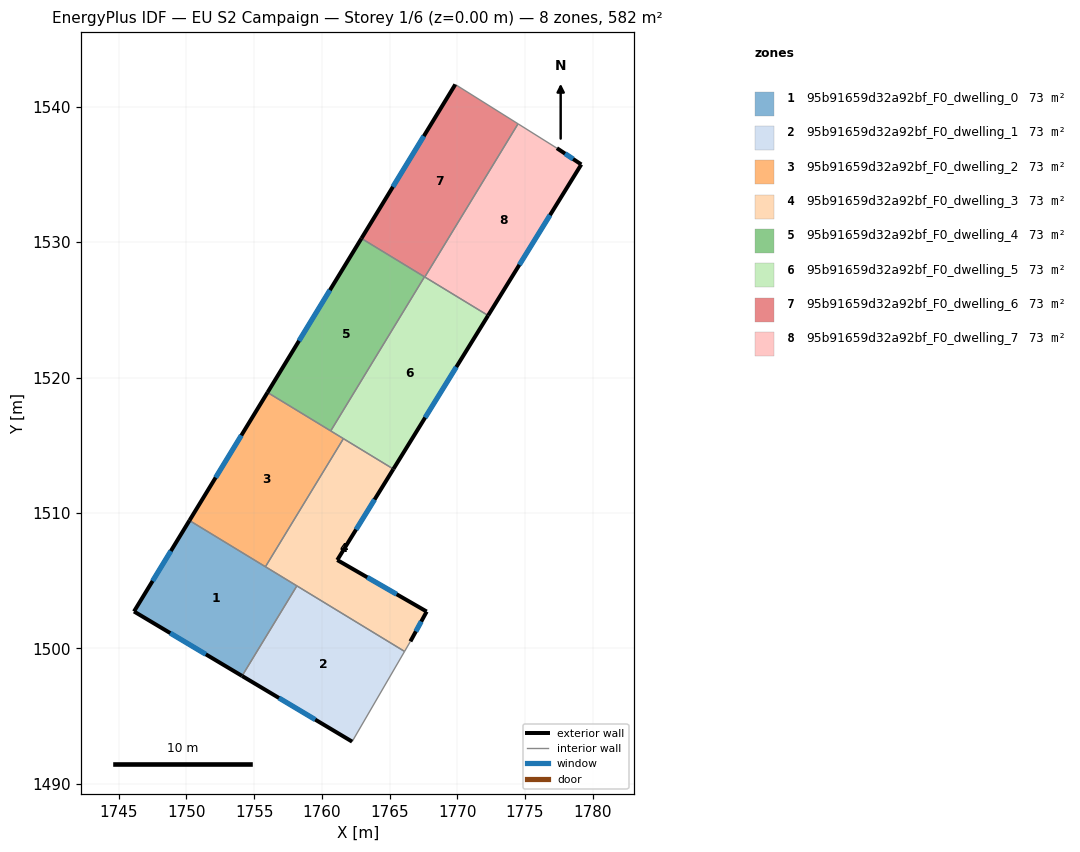
=== STOREY PLAN SPEC (per zone: floor XY polygon, exterior-wall plan segments, windows/doors) ===
zone 1: 95b91659d32a92bf_F0_dwelling_0  (72.7 m²)
  floor: (1758.15, 1504.62) (1754.10, 1497.97) (1746.12, 1502.73) (1750.22, 1509.45)
  exterior wall: (1746.12, 1502.73) – (1754.10, 1497.97)  [9.3 m]
    window: (1748.80, 1501.13) – (1751.43, 1499.56)  [3.0 m²]
  exterior wall: (1750.22, 1509.45) – (1746.12, 1502.73)  [7.9 m]
    window: (1748.85, 1507.20) – (1747.50, 1504.98)  [2.6 m²]
  interior walls: 3
zone 2: 95b91659d32a92bf_F0_dwelling_1  (72.7 m²)
  floor: (1766.11, 1499.78) (1762.23, 1493.12) (1754.10, 1497.97) (1758.15, 1504.62)
  exterior wall: (1754.10, 1497.97) – (1762.23, 1493.12)  [9.5 m]
    window: (1756.83, 1496.34) – (1759.51, 1494.74)  [3.1 m²]
  interior walls: 3
zone 3: 95b91659d32a92bf_F0_dwelling_2  (72.7 m²)
  floor: (1761.59, 1515.49) (1755.83, 1506.03) (1750.22, 1509.45) (1755.98, 1518.91)
  exterior wall: (1755.98, 1518.91) – (1750.22, 1509.45)  [11.1 m]
    window: (1754.05, 1515.73) – (1752.15, 1512.62)  [3.6 m²]
  interior walls: 4
zone 4: 95b91659d32a92bf_F0_dwelling_3  (72.7 m²)
  floor: (1765.28, 1513.25) (1761.14, 1506.53) (1767.74, 1502.72) (1766.54, 1500.52) (1766.11, 1499.78) (1755.83, 1506.03) (1761.59, 1515.49)
  exterior wall: (1761.14, 1506.53) – (1765.28, 1513.25)  [7.9 m]
    window: (1762.53, 1508.78) – (1763.89, 1511.00)  [2.6 m²]
  exterior wall: (1767.74, 1502.72) – (1761.14, 1506.53)  [7.6 m]
    window: (1765.52, 1504.00) – (1763.35, 1505.25)  [2.5 m²]
  exterior wall: (1766.54, 1500.52) – (1767.74, 1502.72)  [2.5 m]
    window: (1766.94, 1501.26) – (1767.34, 1501.99)  [0.8 m²]
  interior walls: 5
zone 5: 95b91659d32a92bf_F0_dwelling_4  (72.7 m²)
  floor: (1767.58, 1527.45) (1760.65, 1516.07) (1755.98, 1518.91) (1762.92, 1530.28)
  exterior wall: (1762.92, 1530.28) – (1755.98, 1518.91)  [13.3 m]
    window: (1760.59, 1526.47) – (1758.31, 1522.72)  [4.3 m²]
  interior walls: 3
zone 6: 95b91659d32a92bf_F0_dwelling_5  (72.7 m²)
  floor: (1772.28, 1524.59) (1765.28, 1513.25) (1760.65, 1516.07) (1767.58, 1527.45)
  exterior wall: (1765.28, 1513.25) – (1772.28, 1524.59)  [13.3 m]
    window: (1767.63, 1517.05) – (1769.93, 1520.78)  [4.3 m²]
  interior walls: 5
zone 7: 95b91659d32a92bf_F0_dwelling_6  (72.7 m²)
  floor: (1774.49, 1538.75) (1767.60, 1527.43) (1762.92, 1530.28) (1769.85, 1541.65)
  exterior wall: (1769.85, 1541.65) – (1762.92, 1530.28)  [13.3 m]
    window: (1767.53, 1537.84) – (1765.24, 1534.09)  [4.3 m²]
  interior walls: 4
zone 8: 95b91659d32a92bf_F0_dwelling_7  (72.7 m²)
  floor: (1777.36, 1536.95) (1779.16, 1535.74) (1772.28, 1524.59) (1767.60, 1527.43) (1774.49, 1538.75)
  exterior wall: (1779.16, 1535.74) – (1777.36, 1536.95)  [2.2 m]
    window: (1778.55, 1536.15) – (1777.96, 1536.54)  [0.7 m²]
  exterior wall: (1772.28, 1524.59) – (1779.16, 1535.74)  [13.1 m]
    window: (1774.58, 1528.33) – (1776.85, 1532.00)  [4.3 m²]
  interior walls: 3

=== DERIVED (storey summary) ===
Building: EU S2 Campaign
Storey: 1 of 6  (floor level z = 0.00 m)
Storey gross floor area: 581.7 m²
Zones on this storey: 8
  - 95b91659d32a92bf_F0_dwelling_0: floor 72.7 m²; exterior wall 17.2 m (51.5 m²); 2 window(s) 5.6 m²; WWR 10.8%
  - 95b91659d32a92bf_F0_dwelling_1: floor 72.7 m²; exterior wall 9.5 m (28.4 m²); 1 window(s) 3.1 m²; WWR 10.8%
  - 95b91659d32a92bf_F0_dwelling_2: floor 72.7 m²; exterior wall 11.1 m (33.2 m²); 1 window(s) 3.6 m²; WWR 10.8%
  - 95b91659d32a92bf_F0_dwelling_3: floor 72.7 m²; exterior wall 18.0 m (54.1 m²); 3 window(s) 5.9 m²; WWR 10.8%
  - 95b91659d32a92bf_F0_dwelling_4: floor 72.7 m²; exterior wall 13.3 m (40.0 m²); 1 window(s) 4.3 m²; WWR 10.8%
  - 95b91659d32a92bf_F0_dwelling_5: floor 72.7 m²; exterior wall 13.3 m (40.0 m²); 1 window(s) 4.3 m²; WWR 10.8%
  - 95b91659d32a92bf_F0_dwelling_6: floor 72.7 m²; exterior wall 13.3 m (40.0 m²); 1 window(s) 4.3 m²; WWR 10.8%
  - 95b91659d32a92bf_F0_dwelling_7: floor 72.7 m²; exterior wall 15.3 m (45.8 m²); 2 window(s) 5.0 m²; WWR 10.8%
Zone adjacency (shared interzone walls):
  - 95b91659d32a92bf_F0_dwelling_0 ↔ 95b91659d32a92bf_F0_dwelling_1
  - 95b91659d32a92bf_F0_dwelling_0 ↔ 95b91659d32a92bf_F0_dwelling_2
  - 95b91659d32a92bf_F0_dwelling_0 ↔ 95b91659d32a92bf_F0_dwelling_3
  - 95b91659d32a92bf_F0_dwelling_1 ↔ 95b91659d32a92bf_F0_dwelling_3
  - 95b91659d32a92bf_F0_dwelling_2 ↔ 95b91659d32a92bf_F0_dwelling_3
  - 95b91659d32a92bf_F0_dwelling_2 ↔ 95b91659d32a92bf_F0_dwelling_4
  - 95b91659d32a92bf_F0_dwelling_2 ↔ 95b91659d32a92bf_F0_dwelling_5
  - 95b91659d32a92bf_F0_dwelling_3 ↔ 95b91659d32a92bf_F0_dwelling_5
  - 95b91659d32a92bf_F0_dwelling_4 ↔ 95b91659d32a92bf_F0_dwelling_5
  - 95b91659d32a92bf_F0_dwelling_4 ↔ 95b91659d32a92bf_F0_dwelling_6
  - 95b91659d32a92bf_F0_dwelling_5 ↔ 95b91659d32a92bf_F0_dwelling_6
  - 95b91659d32a92bf_F0_dwelling_5 ↔ 95b91659d32a92bf_F0_dwelling_7
  - 95b91659d32a92bf_F0_dwelling_6 ↔ 95b91659d32a92bf_F0_dwelling_7